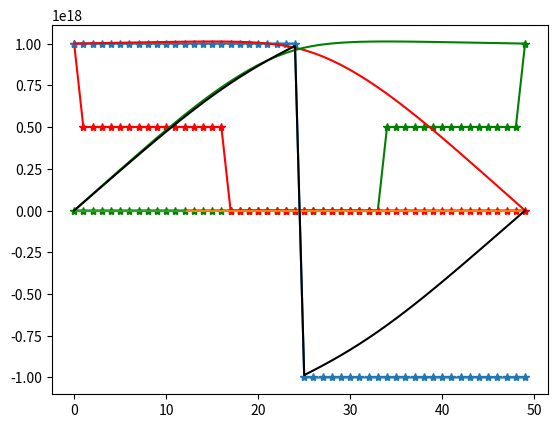

Reproduce this figure in Python.
#Solve Poisson's equation

import numpy as np
import matplotlib.pyplot as plt
from numpy import linalg

#Constants
eps_0=8.85e-12 #Vacuum dielectric constant
eps=11.7*eps_0 #Dielectric constant of Si
q=1.6e-19      #Charge of an electron
nm=1        #Nanometer
um=1e-6
DOP=1e12*1e6   #Doping level
ni=1e10*1e6    #Intrinsic carrier concentration
mu=0.1           #1000 cm^2/V.s
Vt=0.026
D=Vt*mu        #By Einsten's relation at room temperature

#Parameters for solving problem in the interval 0 < x < L
#Simulation array
L = 12e-6
N = 50
x,dx = np.linspace(0,L,N,retstep=True,endpoint=True,dtype=float) #Coordinate vector
rho=np.zeros(N) #Charge density
Nd=np.zeros(N)  #Doping at each position
n=np.zeros(N)   #Electron density at each position
p=np.zeros(N)   #Hole density at each position
V=np.zeros(N)   #Potential
SG=np.zeros(N)
Vnew=V

#Fixed doping does not change, Full ionization
Nd[0:int((N+1)/2)],Nd[int((N+1)/2):N]=DOP,-DOP

#Boundary condition for carriers
n[0],p[0],n[N-1],p[N-1]=DOP,ni**2/DOP,ni**2/DOP,DOP
#n[0],p[0],n[N-1],p[N-1]=DOP,0.0,0.0,DOP

#Initial guess for carriers
n[1:int((N+1)/3)], p[int(2*(N+1)/3):(N-1)]=DOP/2, DOP/2
plt.plot(p,'g*-')
plt.plot(n,'r*-')
plt.plot(Nd,'*-')
plt.show()

emax=0.0
count=0

#Three-point finite-difference representation of Laplacian
Lap = (-2*np.diag([1]*N,k=0)+np.diag([1]*(N-1),k=1)+np.diag([1]*(N-1),k=-1))
Lap[0,0] = -2
Lap[N-1,N-1] = -1;
myLap=np.matrix(Lap)

f1=-(q/eps)*(dx)**2
while True:    
    rho=(Nd-n+p)
    rho[N-1]=rho[N-1]/2   #For Neumann boundary condition at x=L
    myrho=np.matrix(rho)
    
    V_mat = -myLap.I*myrho.T
    Vnew=f1*np.squeeze(np.asarray(V_mat))
    err=100*np.max(np.abs((Vnew-V)/Vnew))
    V=Vnew
    
    #Calculate Scharfetter-Gummel factor
    for idx in range (1,N-1):
        sg=(V[idx+1]-V[idx-1])/(2*Vt)
        if sg>2:
            sg=4
        SG[idx]=np.exp(sg)
        n[idx]=(n[idx-1]*SG[idx]+n[idx+1]/SG[idx])/2
        p[idx]=(p[idx-1]/SG[idx]+p[idx+1]*SG[idx])/2
    count=count+1
    if err<0.01 :
        break
print(count)
plt.plot(SG)
plt.show()
plt.plot(x/um,V)
plt.grid()
plt.show()  
plt.plot((n),'r-')
plt.plot((p),'g-')
plt.show()
plt.plot(rho,'k-')
plt.grid()
plt.show()
